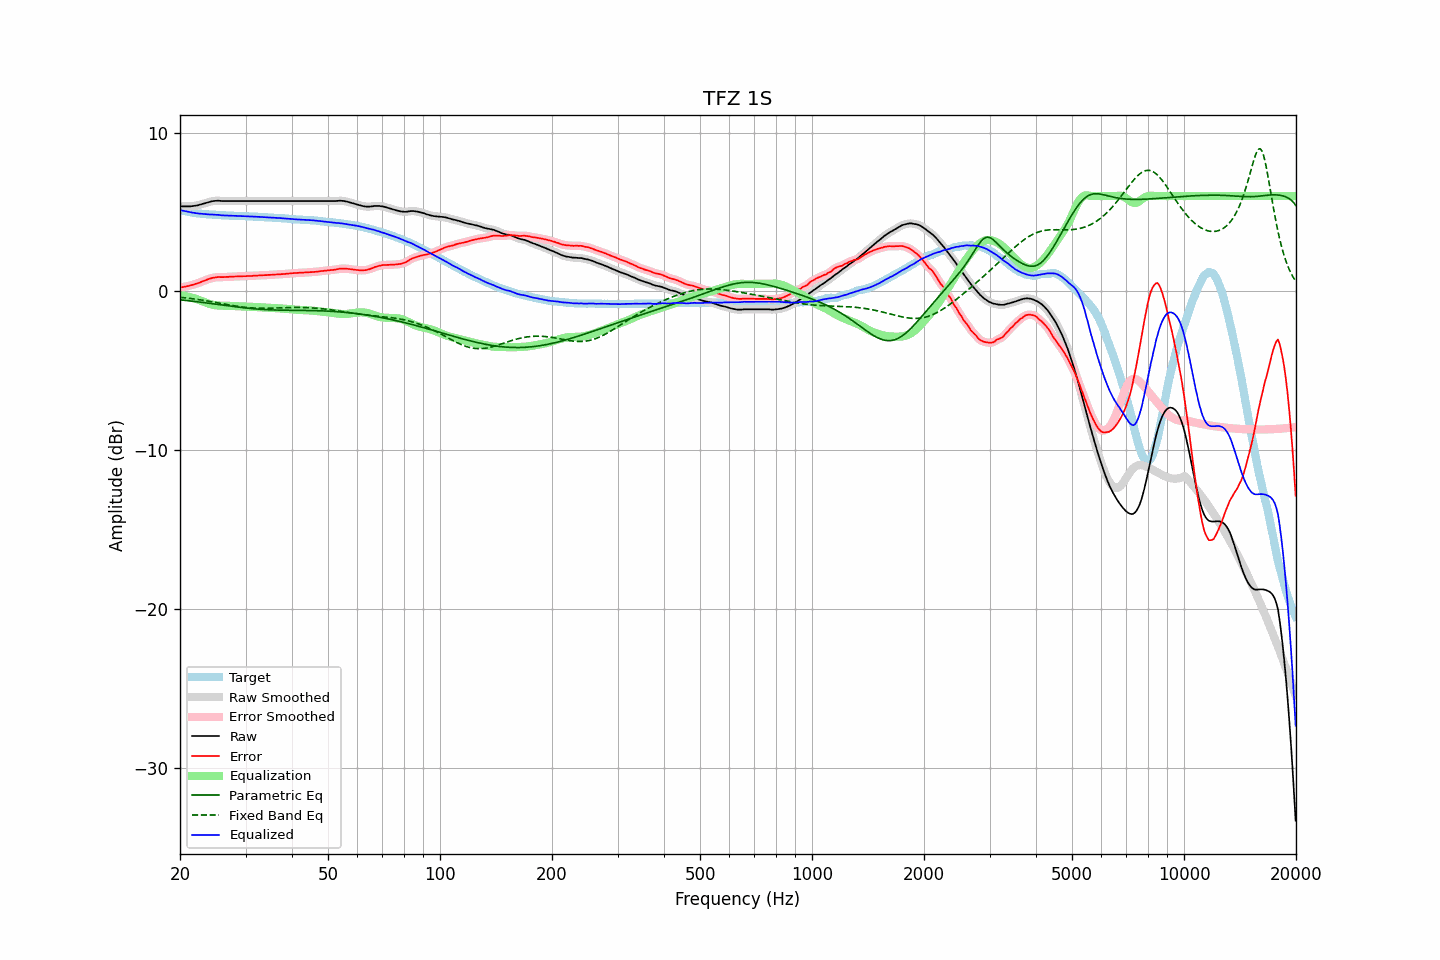

Data behind this chart, as committed beside it:
frequency, raw, error, smoothed, error_smoothed, equalization, parametric_eq, fixed_band_eq, equalized_raw, equalized_smoothed, target
20.00, 5.36, 0.23, 5.36, 0.23, -0.24, -0.53, -0.37, 5.12, 5.12, 5.13
20.20, 5.35, 0.25, 5.35, 0.25, -0.25, -0.54, -0.38, 5.10, 5.10, 5.10
20.40, 5.35, 0.27, 5.35, 0.27, -0.27, -0.56, -0.39, 5.08, 5.08, 5.08
20.61, 5.35, 0.29, 5.35, 0.29, -0.29, -0.57, -0.41, 5.06, 5.06, 5.06
20.81, 5.35, 0.31, 5.35, 0.31, -0.31, -0.58, -0.42, 5.04, 5.04, 5.03
21.02, 5.35, 0.33, 5.35, 0.33, -0.33, -0.59, -0.43, 5.01, 5.01, 5.01
21.23, 5.35, 0.35, 5.35, 0.36, -0.36, -0.60, -0.44, 4.99, 4.99, 4.99
21.44, 5.36, 0.39, 5.36, 0.38, -0.39, -0.61, -0.46, 4.97, 4.97, 4.97
21.66, 5.37, 0.42, 5.37, 0.41, -0.41, -0.62, -0.47, 4.95, 4.96, 4.95
21.87, 5.39, 0.45, 5.38, 0.45, -0.44, -0.64, -0.48, 4.94, 4.94, 4.94
22.09, 5.40, 0.48, 5.40, 0.48, -0.48, -0.65, -0.50, 4.92, 4.92, 4.92
22.31, 5.42, 0.51, 5.42, 0.51, -0.51, -0.66, -0.51, 4.91, 4.91, 4.91
22.54, 5.45, 0.55, 5.45, 0.55, -0.55, -0.67, -0.53, 4.90, 4.90, 4.90
22.76, 5.48, 0.59, 5.48, 0.59, -0.59, -0.68, -0.54, 4.89, 4.89, 4.89
22.99, 5.51, 0.63, 5.51, 0.63, -0.63, -0.70, -0.56, 4.88, 4.88, 4.88
23.22, 5.54, 0.67, 5.54, 0.67, -0.67, -0.71, -0.57, 4.87, 4.87, 4.87
23.45, 5.57, 0.71, 5.57, 0.71, -0.71, -0.72, -0.59, 4.86, 4.86, 4.86
23.69, 5.60, 0.75, 5.60, 0.75, -0.75, -0.74, -0.61, 4.85, 4.85, 4.85
23.92, 5.63, 0.78, 5.63, 0.78, -0.78, -0.75, -0.62, 4.85, 4.85, 4.85
24.16, 5.65, 0.81, 5.65, 0.81, -0.81, -0.76, -0.64, 4.84, 4.84, 4.84
24.40, 5.68, 0.84, 5.67, 0.84, -0.84, -0.78, -0.66, 4.84, 4.84, 4.84
24.65, 5.69, 0.86, 5.69, 0.86, -0.86, -0.79, -0.68, 4.83, 4.83, 4.83
24.89, 5.70, 0.87, 5.70, 0.88, -0.88, -0.80, -0.70, 4.82, 4.83, 4.83
25.14, 5.71, 0.89, 5.71, 0.89, -0.89, -0.82, -0.71, 4.82, 4.82, 4.81
25.39, 5.71, 0.91, 5.71, 0.90, -0.89, -0.83, -0.73, 4.81, 4.81, 4.80
25.65, 5.70, 0.90, 5.70, 0.90, -0.90, -0.85, -0.75, 4.80, 4.80, 4.80
25.91, 5.69, 0.90, 5.69, 0.90, -0.90, -0.86, -0.77, 4.79, 4.79, 4.79
26.16, 5.69, 0.90, 5.69, 0.90, -0.91, -0.87, -0.79, 4.78, 4.78, 4.79
26.43, 5.69, 0.90, 5.69, 0.90, -0.91, -0.89, -0.81, 4.78, 4.78, 4.79
26.69, 5.69, 0.91, 5.69, 0.91, -0.91, -0.90, -0.83, 4.78, 4.78, 4.78
26.96, 5.69, 0.91, 5.69, 0.91, -0.91, -0.91, -0.84, 4.78, 4.78, 4.78
27.23, 5.69, 0.92, 5.69, 0.92, -0.92, -0.93, -0.86, 4.77, 4.77, 4.77
27.50, 5.69, 0.92, 5.69, 0.92, -0.92, -0.94, -0.88, 4.77, 4.77, 4.77
27.77, 5.69, 0.92, 5.69, 0.93, -0.93, -0.95, -0.90, 4.76, 4.76, 4.76
28.05, 5.69, 0.94, 5.69, 0.93, -0.93, -0.97, -0.91, 4.76, 4.76, 4.75
28.33, 5.69, 0.94, 5.69, 0.94, -0.94, -0.98, -0.93, 4.75, 4.75, 4.75
28.62, 5.69, 0.94, 5.69, 0.94, -0.94, -0.99, -0.95, 4.75, 4.75, 4.75
28.90, 5.69, 0.95, 5.69, 0.95, -0.94, -1.00, -0.96, 4.74, 4.74, 4.74
29.19, 5.69, 0.95, 5.69, 0.95, -0.95, -1.02, -0.97, 4.74, 4.74, 4.74
29.48, 5.69, 0.95, 5.69, 0.95, -0.95, -1.03, -0.99, 4.74, 4.74, 4.74
29.78, 5.69, 0.95, 5.69, 0.95, -0.96, -1.04, -1.00, 4.73, 4.73, 4.74
30.08, 5.69, 0.96, 5.69, 0.96, -0.96, -1.05, -1.01, 4.73, 4.73, 4.73
30.38, 5.69, 0.97, 5.69, 0.96, -0.96, -1.06, -1.02, 4.73, 4.73, 4.72
30.68, 5.69, 0.97, 5.69, 0.97, -0.97, -1.07, -1.03, 4.72, 4.72, 4.72
30.99, 5.69, 0.97, 5.69, 0.97, -0.97, -1.08, -1.04, 4.72, 4.72, 4.72
31.30, 5.69, 0.97, 5.69, 0.98, -0.98, -1.09, -1.05, 4.71, 4.71, 4.72
31.61, 5.69, 0.98, 5.69, 0.98, -0.98, -1.10, -1.05, 4.71, 4.71, 4.70
31.93, 5.69, 0.99, 5.69, 0.99, -0.99, -1.11, -1.06, 4.70, 4.70, 4.70
32.24, 5.69, 0.99, 5.69, 0.99, -0.99, -1.12, -1.06, 4.70, 4.70, 4.70
32.57, 5.69, 1.00, 5.69, 1.00, -1.00, -1.12, -1.06, 4.69, 4.69, 4.69
32.89, 5.69, 1.00, 5.69, 1.00, -1.00, -1.13, -1.07, 4.69, 4.69, 4.69
33.22, 5.69, 1.01, 5.69, 1.01, -1.01, -1.14, -1.07, 4.68, 4.68, 4.68
33.55, 5.69, 1.02, 5.69, 1.01, -1.01, -1.14, -1.07, 4.67, 4.67, 4.67
33.89, 5.69, 1.02, 5.69, 1.02, -1.02, -1.15, -1.07, 4.67, 4.67, 4.67
34.23, 5.69, 1.02, 5.69, 1.03, -1.03, -1.15, -1.07, 4.66, 4.66, 4.67
34.57, 5.69, 1.04, 5.69, 1.03, -1.03, -1.16, -1.06, 4.66, 4.66, 4.65
34.92, 5.69, 1.04, 5.69, 1.04, -1.04, -1.16, -1.06, 4.65, 4.65, 4.65
35.27, 5.69, 1.04, 5.69, 1.05, -1.04, -1.17, -1.06, 4.64, 4.64, 4.65
35.62, 5.69, 1.06, 5.69, 1.05, -1.05, -1.17, -1.06, 4.64, 4.64, 4.63
35.97, 5.69, 1.06, 5.69, 1.06, -1.06, -1.18, -1.05, 4.63, 4.63, 4.63
... 635 more rows
